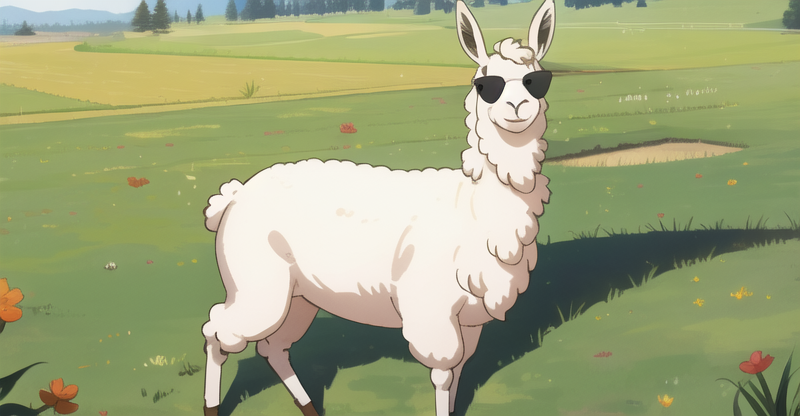
Generation parameters embedded in this image by AUTOMATIC1111 Stable Diffusion web UI or a fork of it (Forge, ...) (PNG 'parameters' text chunk):
Llama, grass field, sunglasses
Negative prompt:  bad-artist-anime EasyNegativeV2
Steps: 40, Sampler: Euler a, CFG scale: 7, Seed: 3789080640, Size: 800x416, Model hash: c35e1054c0, Model: mistoonAnime_v20, Version: v1.6.0